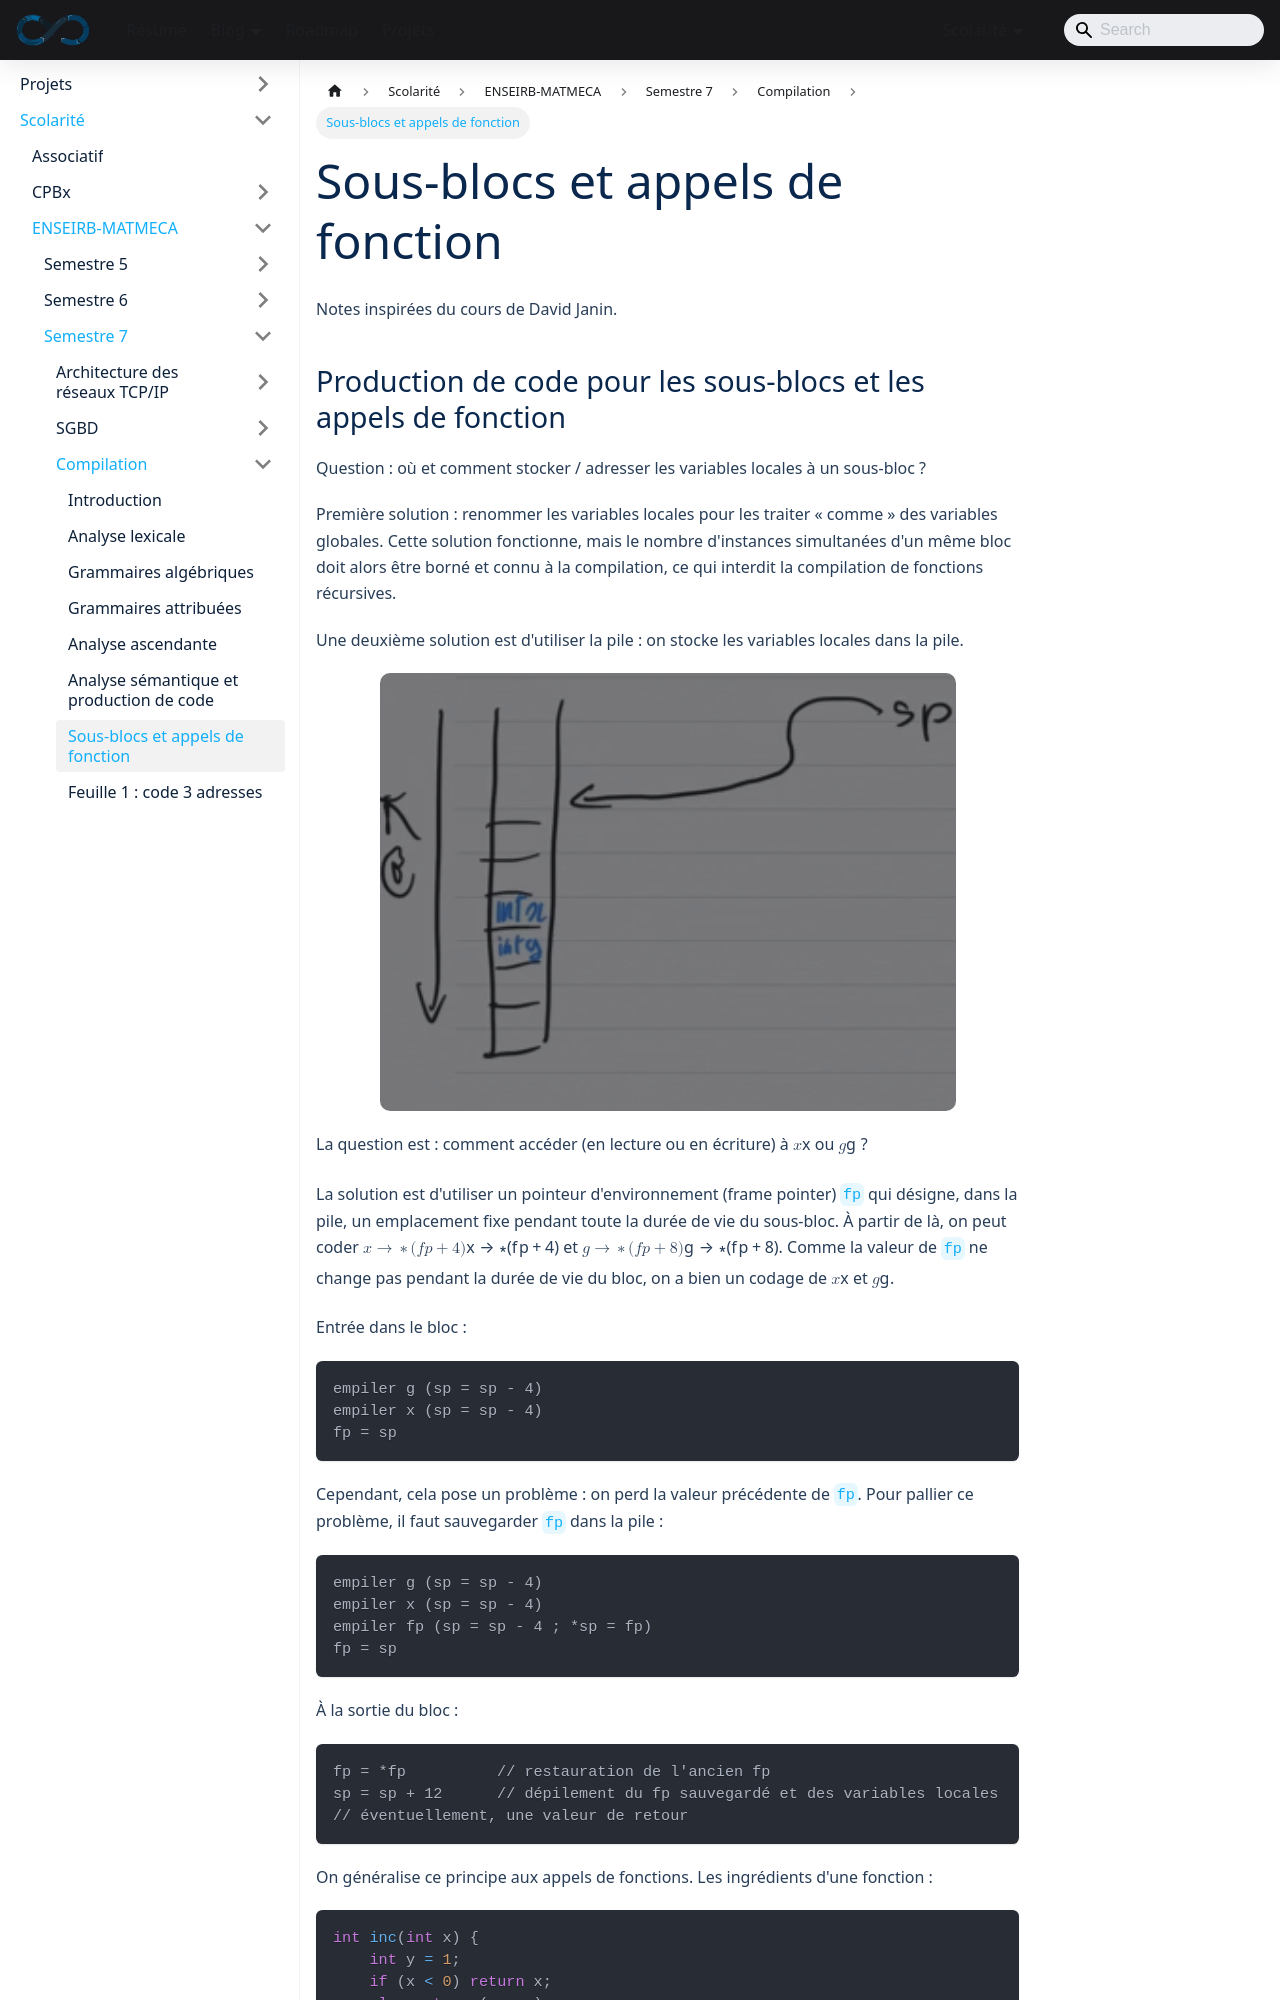

repository: sedelpeuch/sedelpeuch.github.io · page: docs/scolarite/enseirb/s7/compilation/cours7/index.html · generator: docusaurus

---
title: "Sous-blocs et appels de fonction"
description: "Production de code pour les sous-blocs et les appels de fonction : variables locales en pile, pointeur d'environnement (frame pointer), adresse de retour."
---

Notes inspirées du cours de David Janin.
